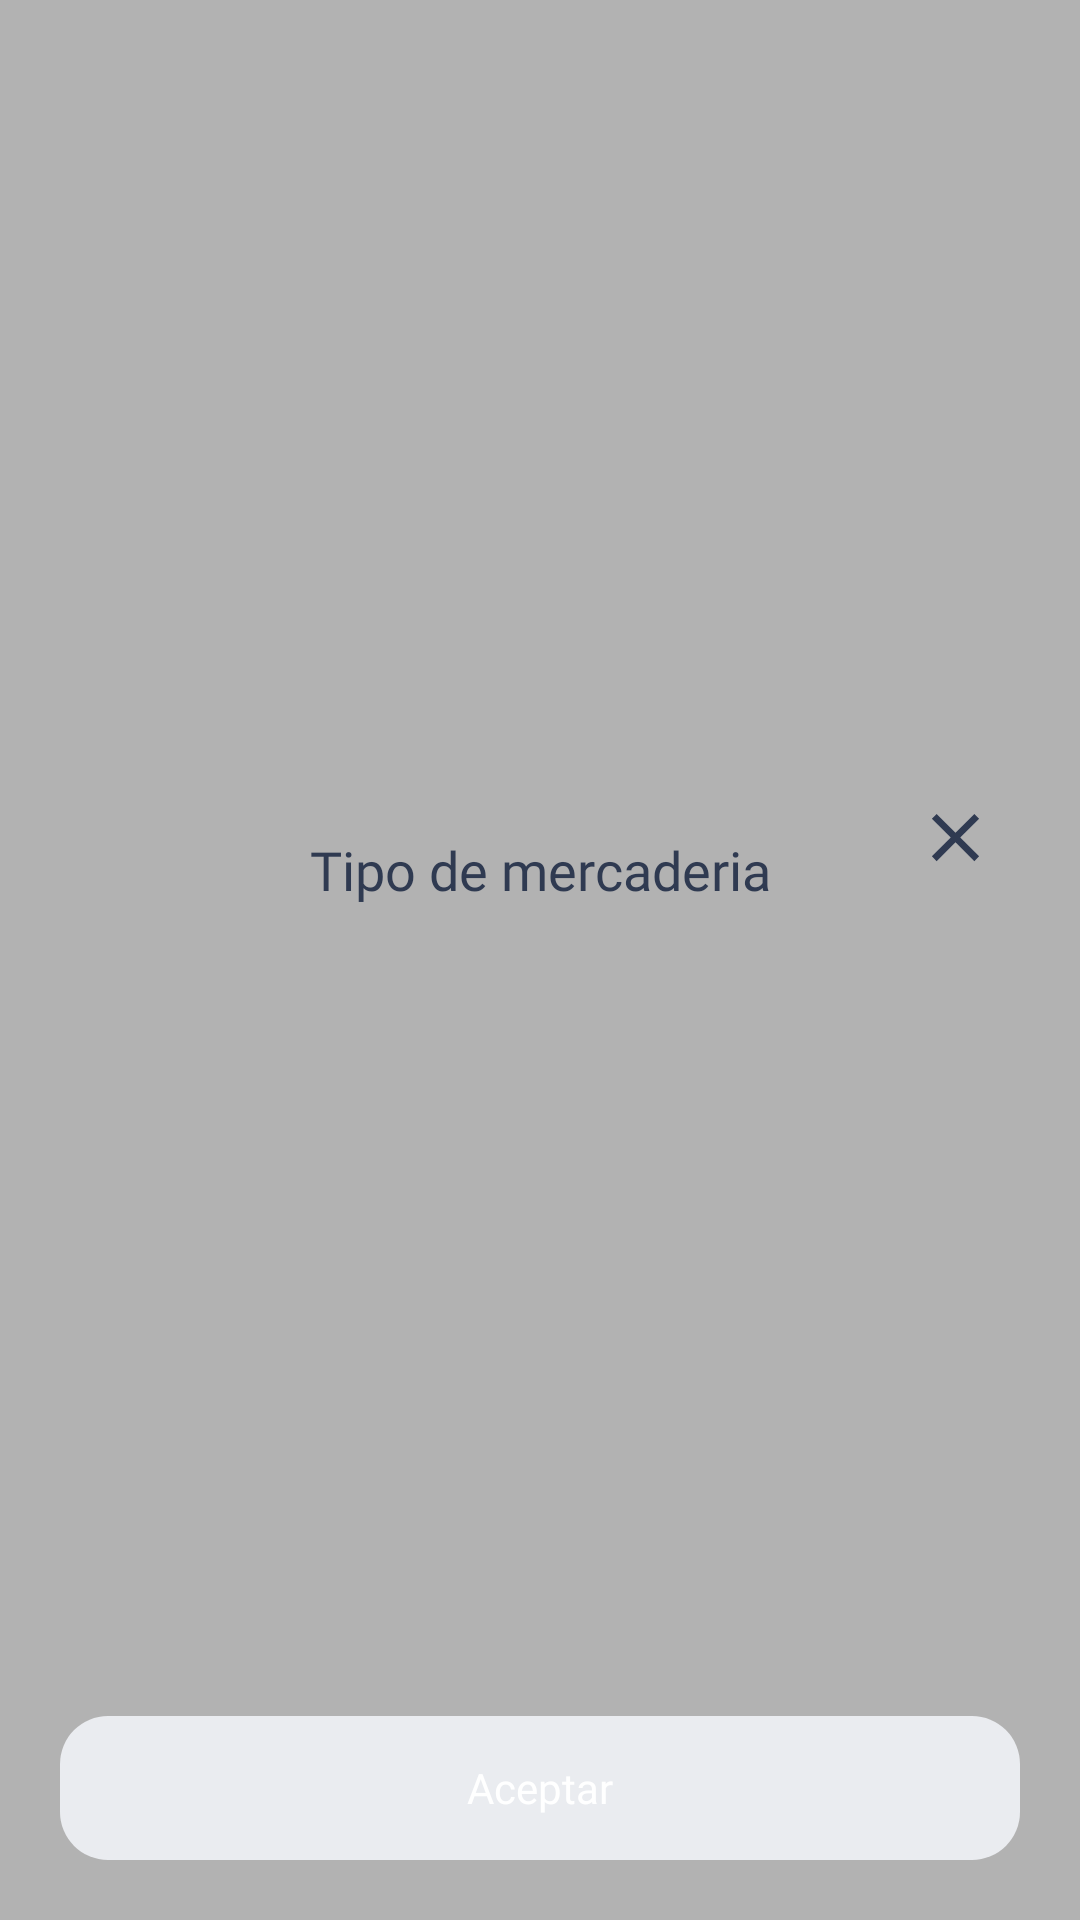

Write the Android layout XML for this screen, with the resource values it uses.
<!-- AndroidManifest.xml: application theme Theme.Chambea -->
<!-- res/layout/view_type_of_merchandise.xml -->
<?xml version="1.0" encoding="utf-8"?>
<RelativeLayout xmlns:android="http://schemas.android.com/apk/res/android"
    xmlns:app="http://schemas.android.com/apk/res-auto"
    xmlns:tools="http://schemas.android.com/tools"
    android:layout_width="match_parent"
    android:layout_height="match_parent"
    android:background="@color/picker_background">

    <androidx.constraintlayout.widget.ConstraintLayout
        android:layout_width="match_parent"
        android:layout_height="wrap_content"
        android:layout_alignParentBottom="true"
        android:background="@drawable/shape_popup_window"
        android:paddingBottom="20dp">

        <TextView
            android:id="@+id/lbl_title"
            android:layout_width="wrap_content"
            android:layout_height="wrap_content"
            android:layout_marginTop="30dp"
            android:fontFamily="@font/multi_bold"
            android:text="Tipo de mercaderia"
            android:textColor="@color/edt_default_text"
            android:textSize="18sp"
            app:layout_constraintEnd_toEndOf="parent"
            app:layout_constraintStart_toStartOf="parent"
            app:layout_constraintTop_toTopOf="parent" />

        <ImageView
            android:id="@+id/img_close"
            android:layout_width="43dp"
            android:layout_marginEnd="20dp"
            android:layout_height="43dp"
            android:layout_marginTop="10dp"
            android:contentDescription="@null"
            android:padding="8dp"
            android:src="@drawable/ic_baseline_close_24"
            app:layout_constraintEnd_toEndOf="parent"
            app:layout_constraintTop_toTopOf="parent" />

        <androidx.recyclerview.widget.RecyclerView
            android:id="@+id/rv_items"
            android:layout_width="match_parent"
            android:layout_height="200dp"
            android:layout_marginStart="20dp"
            android:layout_marginTop="40dp"
            android:layout_marginEnd="20dp"
            app:layout_constraintTop_toBottomOf="@+id/lbl_title" />

        <Button
            android:id="@+id/btn_acept"
            android:layout_width="match_parent"
            android:layout_height="wrap_content"
            android:layout_marginStart="20dp"
            android:layout_marginTop="30dp"
            android:enabled="false"
            android:layout_marginEnd="20dp"
            android:background="@drawable/selector_button_corner_green"
            android:fontFamily="@font/multi_bold"
            android:text="@string/accept"
            android:textAllCaps="false"
            android:textColor="@color/white"
            android:textSize="14sp"
            app:layout_constraintTop_toBottomOf="@+id/rv_items" />

    </androidx.constraintlayout.widget.ConstraintLayout>

</RelativeLayout>
<!-- resources referenced by this layout -->
<resources>
  <color name="edt_default_text">#2F3A51</color>
  <color name="picker_background">#4D000000</color>
  <color name="white">#FFFFFFFF</color>
  <!-- drawable ic_baseline_close_24 (drawable) -->
  <vector android:height="24dp" android:tint="#2F3A51"
      android:viewportHeight="24" android:viewportWidth="24"
      android:width="24dp" xmlns:android="http://schemas.android.com/apk/res/android">
      <path android:fillColor="@android:color/white" android:pathData="M19,6.41L17.59,5 12,10.59 6.41,5 5,6.41 10.59,12 5,17.59 6.41,19 12,13.41 17.59,19 19,17.59 13.41,12z"/>
  </vector>
  <!-- drawable selector_button_corner_green (drawable) -->
  <?xml version="1.0" encoding="utf-8"?>
  <selector xmlns:android="http://schemas.android.com/apk/res/android">
  
      <item android:state_enabled="false">
          <shape>
              <solid android:color="@color/btn_disabled" />
              <corners  android:radius="@dimen/button_radius"/>
          </shape>
      </item>
      <item android:state_enabled="true">
          <shape>
              <solid android:color="@color/btn_primary" />
              <corners android:radius="@dimen/button_radius" />
          </shape>
      </item>
  </selector>
  <string name="accept">Aceptar</string>
  <style name="Theme.Chambea" parent="Theme.MaterialComponents.DayNight.DarkActionBar">
          
          <item name="colorPrimary">@color/purple_500</item>
          <item name="colorPrimaryVariant">@color/purple_700</item>
          <item name="colorOnPrimary">@color/white</item>
          
          <item name="colorSecondary">@color/teal_200</item>
          <item name="colorSecondaryVariant">@color/teal_700</item>
          <item name="colorOnSecondary">@color/black</item>
          
          <item name="android:statusBarColor" tools:targetApi="l">@color/black</item>
          <item name="colorControlNormal">@color/white</item>
          <item name="colorControlActivated">@color/white</item>
          <item name="colorControlHighlight">@color/white</item>
          <item name="android:textColorHint">@color/white</item>
          
          <item name="colorPrimaryDark">@color/colorPrimaryDark</item>
          <item name="colorAccent">@color/colorSecondaryContrast</item>
          
          <item name="android:textColorPrimary">@color/black</item>
          <item name="android:windowBackground">?android:colorBackground</item>
          <item name="windowActionBar">false</item>
          <item name="windowNoTitle">true</item>
          <item name="android:windowLightStatusBar">true</item>
  
          
          <item name="android:windowNoTitle">true</item>
          <item name="android:windowActionBar">false</item>
          <item name="android:windowFullscreen">false</item>
          <item name="android:windowContentOverlay">@null</item>
      </style>
  <color name="btn_disabled">#EAECF0</color>
  <dimen name="button_radius">16dp</dimen>
  <color name="btn_primary">#1B8F43</color>
  <color name="purple_500">#FF6200EE</color>
  <color name="purple_700">#FF3700B3</color>
  <color name="teal_200">#FF03DAC5</color>
  <color name="teal_700">#FF018786</color>
  <color name="black">#FF000000</color>
  <color name="colorPrimaryDark">#086b35</color>
  <color name="colorSecondaryContrast">#18924F</color>
</resources>
